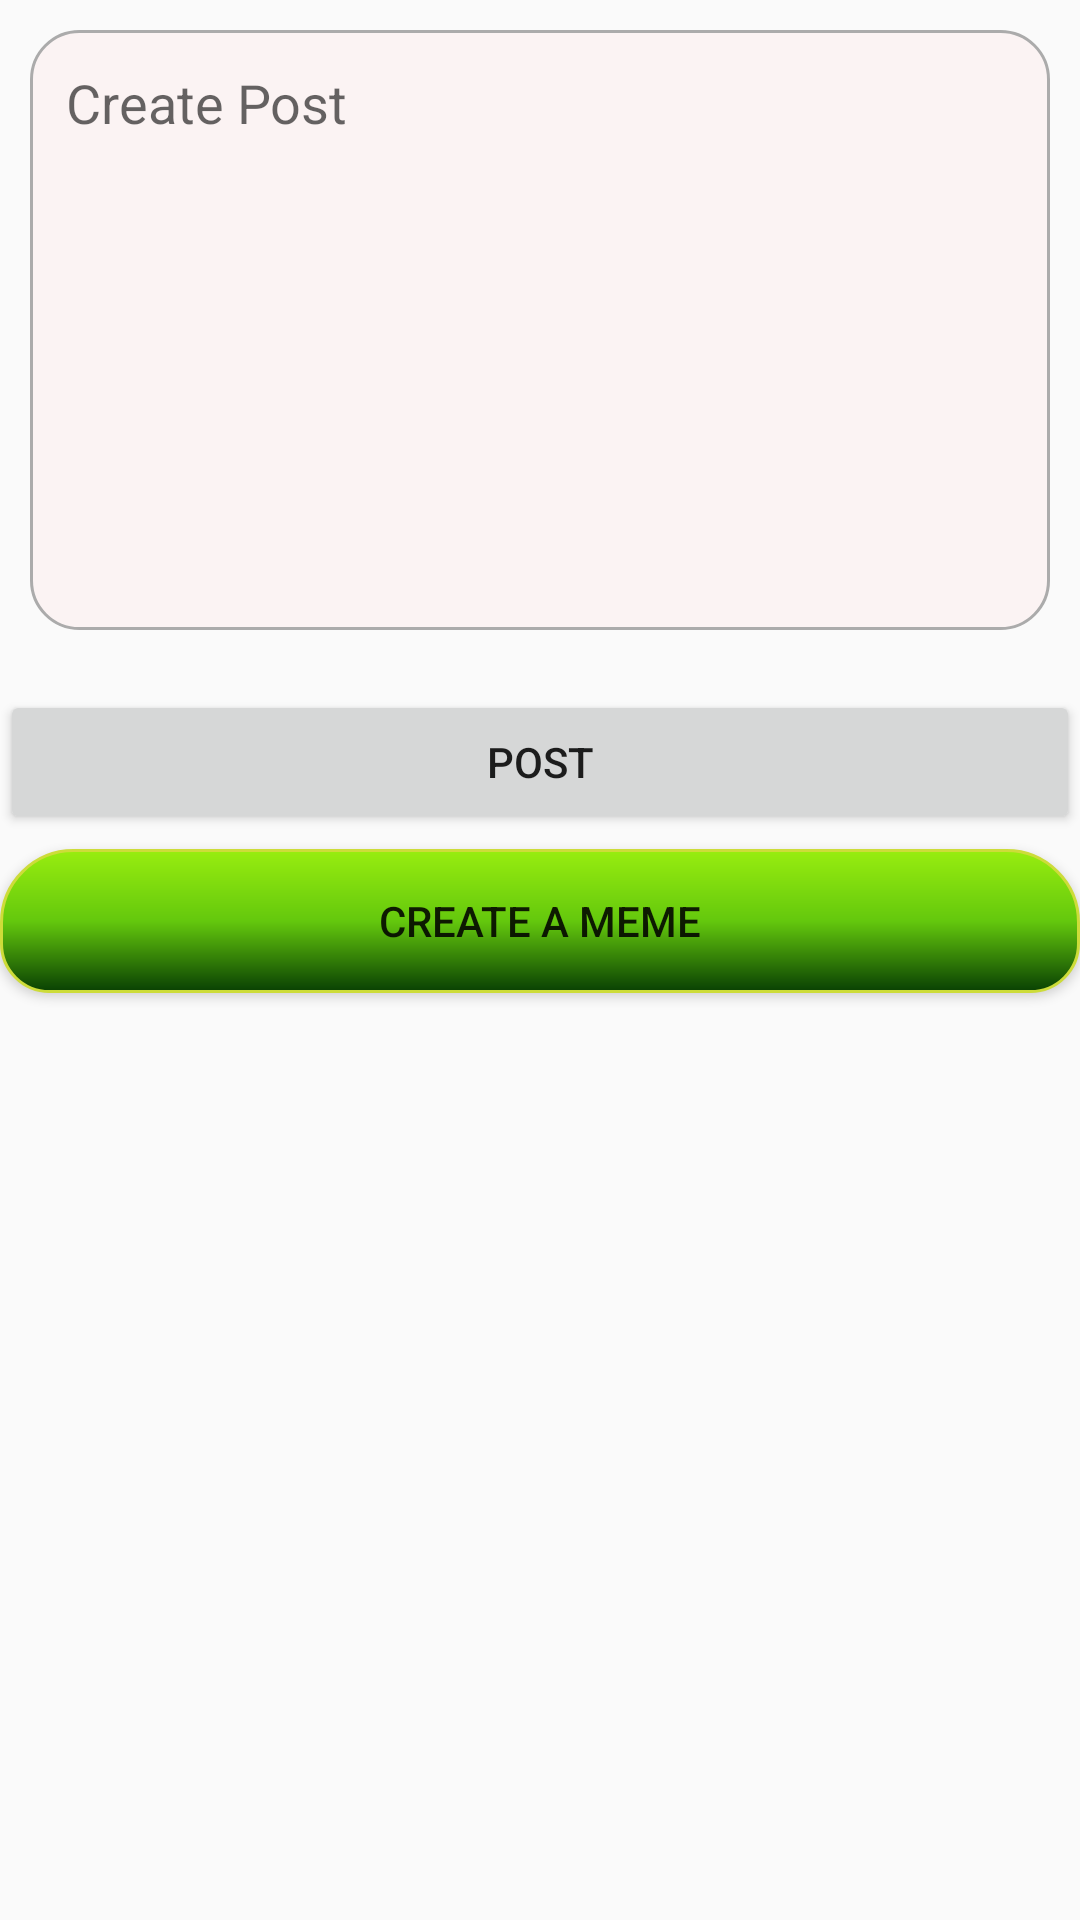

Layout XML and referenced resources for this Android screen:
<!-- AndroidManifest.xml: application theme AppTheme -->
<!-- res/layout/activity_create_post.xml -->
<?xml version="1.0" encoding="utf-8"?>
<androidx.constraintlayout.widget.ConstraintLayout
    xmlns:android="http://schemas.android.com/apk/res/android"
    xmlns:app="http://schemas.android.com/apk/res-auto"
    xmlns:tools="http://schemas.android.com/tools"
    android:layout_width="match_parent"
    android:layout_height="match_parent"
    tools:context=".CreatePostActivity">

    <EditText
        android:id="@+id/editTextPost"
        android:background="@drawable/shape_post"
        android:padding="12dp"
        android:layout_width="match_parent"
        android:layout_height="200dp"
        android:layout_marginStart="10dp"
        android:layout_marginTop="10dp"
        android:layout_marginEnd="10dp"
        android:layout_marginBottom="10dp"
        android:ems="10"
        android:gravity="start|top"
        android:inputType="textMultiLine"
        app:layout_constraintBottom_toBottomOf="parent"
        app:layout_constraintEnd_toEndOf="parent"
        app:layout_constraintHorizontal_bias="0.0"
        app:layout_constraintStart_toStartOf="parent"
        app:layout_constraintTop_toTopOf="parent"
        app:layout_constraintVertical_bias="0.0"
        android:importantForAutofill="no"
        android:hint="@string/create_post"/>

    <Button
        android:id="@+id/button"
        android:layout_width="match_parent"
        android:layout_height="wrap_content"
        android:layout_marginTop="20dp"
        android:text="@string/post"
        app:layout_constraintBottom_toBottomOf="parent"
        app:layout_constraintEnd_toEndOf="parent"
        app:layout_constraintHorizontal_bias="0.498"
        app:layout_constraintStart_toStartOf="parent"
        app:layout_constraintTop_toBottomOf="@+id/editTextPost"
        app:layout_constraintVertical_bias="0.0" />

    <Button
        android:layout_width="0dp"
        android:layout_height="wrap_content"
        app:layout_constraintEnd_toEndOf="parent"
        app:layout_constraintStart_toStartOf="parent"
        app:layout_constraintTop_toBottomOf="@+id/button"
        android:layout_marginTop="5dp"
        android:background="@drawable/styled_button"
        android:text="@string/meme_button"/>
</androidx.constraintlayout.widget.ConstraintLayout>
<!-- resources referenced by this layout -->
<resources>
  <!-- drawable shape_post (drawable) -->
  <?xml version="1.0" encoding="utf-8"?>
  <shape xmlns:android="http://schemas.android.com/apk/res/android"
      android:shape="rectangle"
      android:padding="10dp">
  
      <stroke android:width="1dp"
          android:color="#ababab"/>
      <solid
          android:color="#ABFDF1F1"/>
  
      <corners android:radius="16dp"/>
  </shape>
  <!-- drawable styled_button (drawable) -->
  <?xml version="1.0" encoding="utf-8"?>
  <shape android:shape="rectangle"
      xmlns:android="http://schemas.android.com/apk/res/android">
      <corners
          android:bottomLeftRadius="16dp"
          android:bottomRightRadius="16dp"
          android:topLeftRadius="24dp"
          android:topRightRadius="24dp" />
      <stroke
          android:width="1dp"
          android:color="#CDDC39"
         />
  
      <gradient android:startColor="#98ED0F"
          android:endColor="#094003"
          android:angle="270"
          android:centerColor="#64C80D"
          android:gradientRadius="4dp"
          android:type="linear"/>
  </shape>
  <string name="create_post">Create Post</string>
  <string name="meme_button">Create a meme</string>
  <string name="post">Post</string>
  <style name="AppTheme" parent="Theme.AppCompat.Light.DarkActionBar">
          
          <item name="colorPrimary">@color/colorPrimary</item>
          <item name="colorPrimaryDark">@color/colorPrimaryDark</item>
          <item name="colorAccent">@color/colorAccent</item>
      </style>
  <!-- not gathered from this repository: default colours our renderer supplied (Android Studio template values) -->
  <color name="colorPrimary">#FF6200EE</color>
  <color name="colorPrimaryDark">#FF3700B3</color>
  <color name="colorAccent">#FF03DAC5</color>
</resources>
